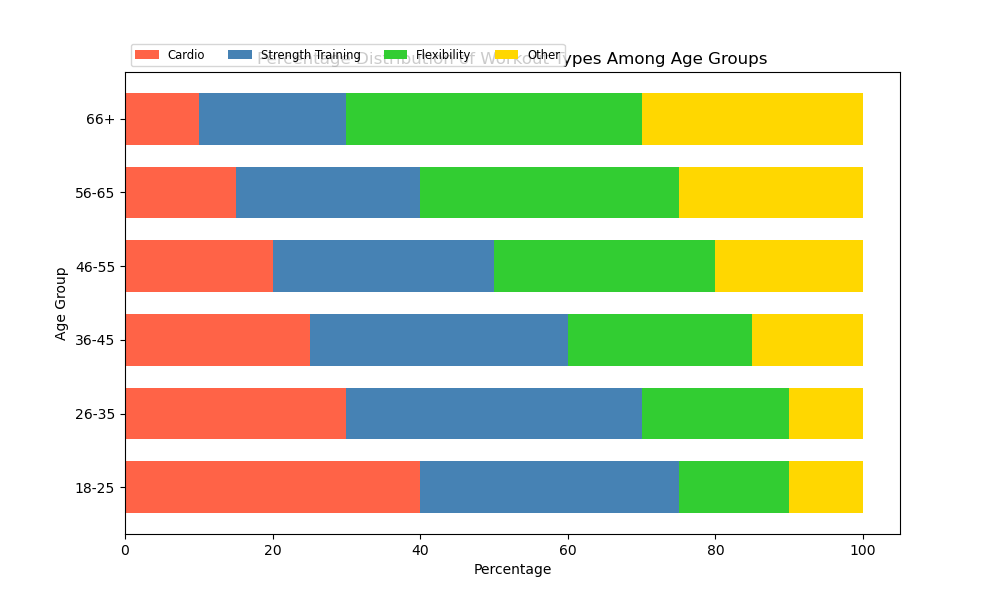

The table this chart was drawn from, first rows:
Age Group, Cardio, Strength Training, Flexibility, Other
18-25, 40, 35, 15, 10
26-35, 30, 40, 20, 10
36-45, 25, 35, 25, 15
46-55, 20, 30, 30, 20
56-65, 15, 25, 35, 25
66+, 10, 20, 40, 30
